6-way image classification set "dataset" from GitHub (zqswjtu/graduation); label vocabulary: electric cooker, handbag, instant noodles, milk, shoe, toothbrush.

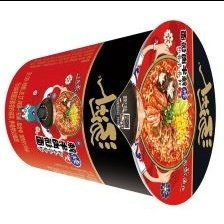
Label: instant noodles

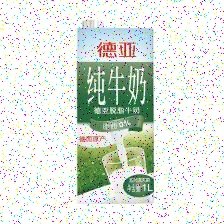
Label: milk

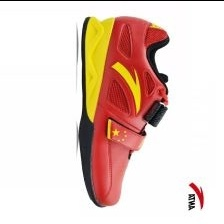
Label: shoe

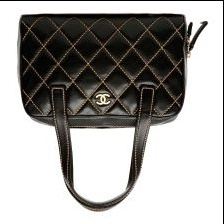
Label: handbag

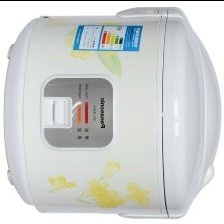
Label: electric cooker

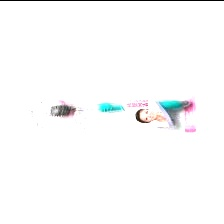
Label: toothbrush
